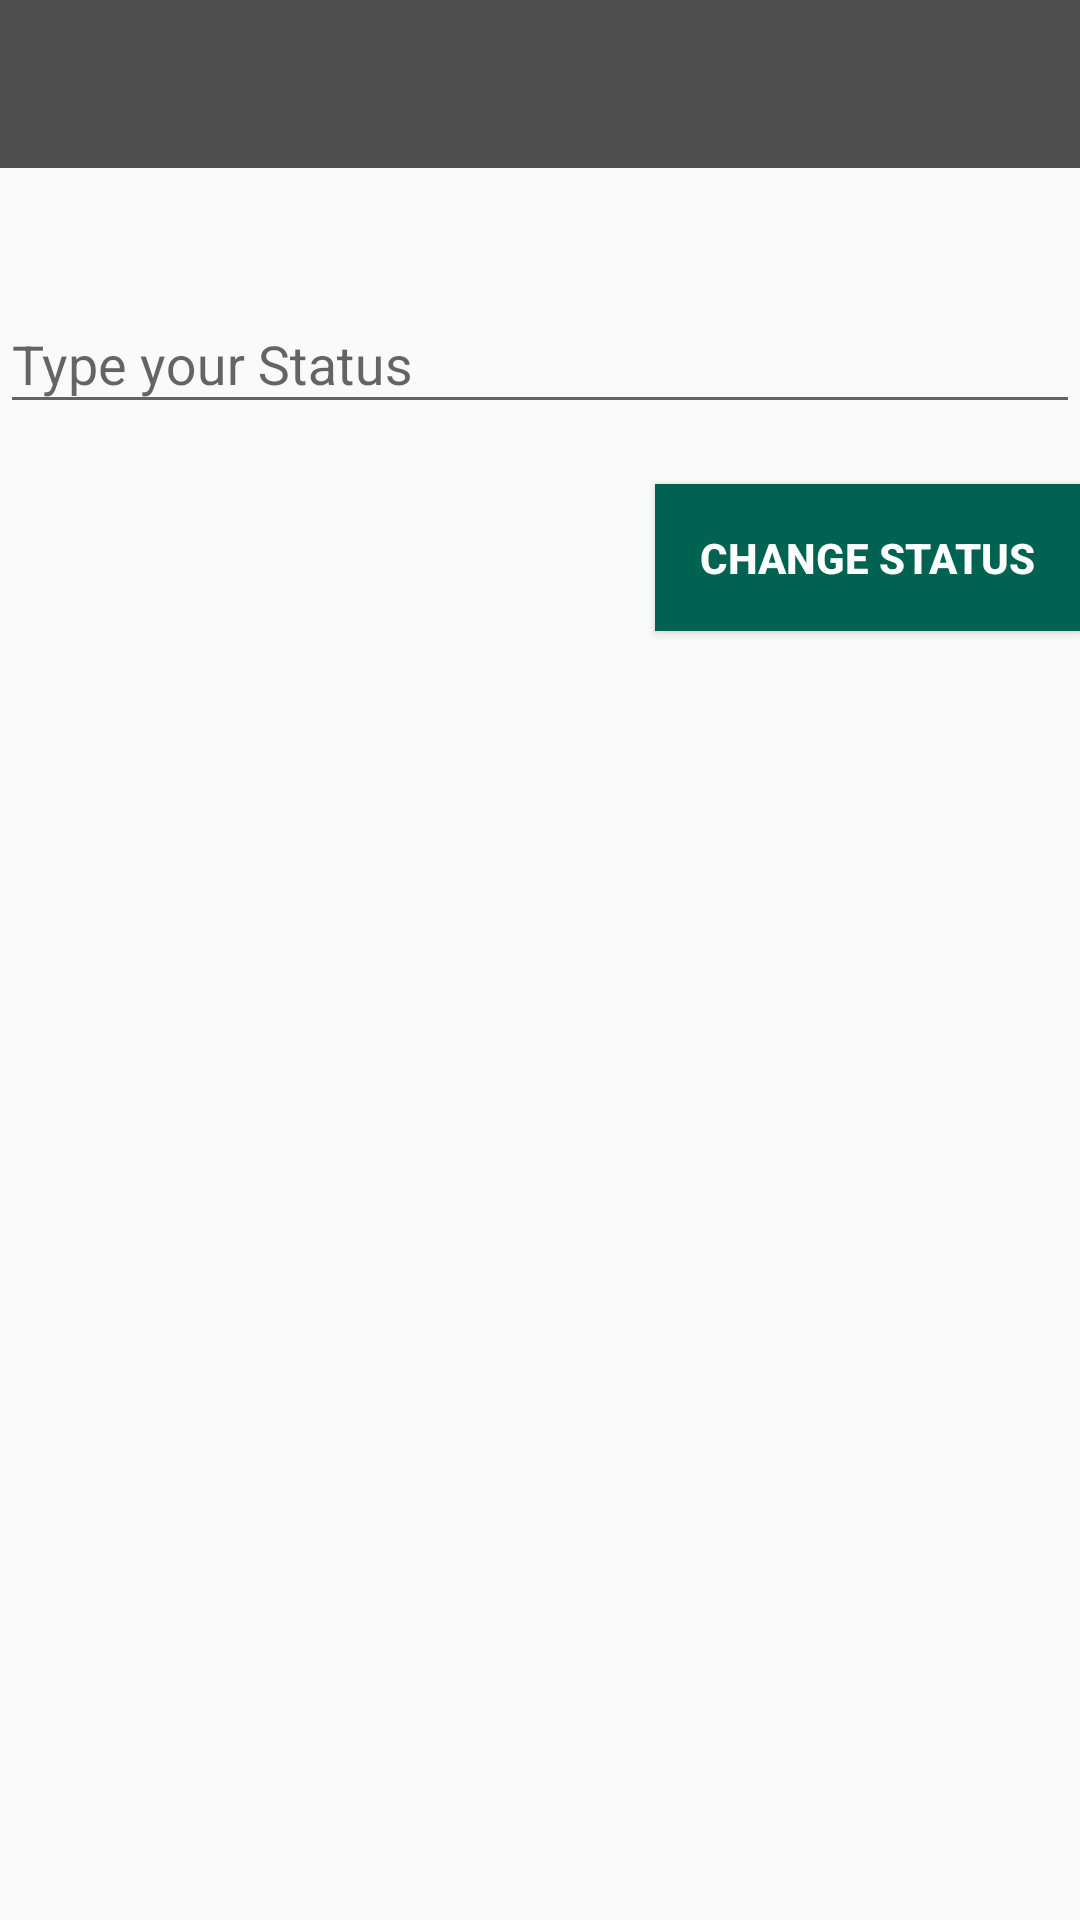

Layout XML and referenced resources for this Android screen:
<!-- AndroidManifest.xml: application theme AppTheme -->
<!-- res/layout/activity_status.xml -->
<?xml version="1.0" encoding="utf-8"?>
<RelativeLayout xmlns:android="http://schemas.android.com/apk/res/android"
    xmlns:app="http://schemas.android.com/apk/res-auto"
    xmlns:tools="http://schemas.android.com/tools"
    android:layout_width="match_parent"
    android:layout_height="match_parent"
    tools:context="com.example.shariqkhan.chatnsnap.StatusActivity">

    <include
        android:id="@+id/status_app_bar"
        layout="@layout/app_bar_layout" />

    <android.support.design.widget.TextInputLayout
        android:layout_width="match_parent"
        android:layout_height="wrap_content"
        android:layout_marginTop="33dp"
        android:layout_below="@+id/status_app_bar"
        android:layout_alignParentStart="true"
        android:id="@+id/status_change">

        <EditText
            android:layout_width="match_parent"
            android:layout_height="wrap_content"
            android:hint="Type your Status" />
    </android.support.design.widget.TextInputLayout>

    <Button
        android:id="@+id/status_button"
        android:layout_width="wrap_content"
        android:layout_height="wrap_content"
        android:layout_alignParentEnd="true"
        android:layout_below="@+id/status_change"
        android:padding="15dp"
        android:layout_marginTop="20dp"
        android:text="Change Status"
        android:textStyle="bold"
        android:background="@color/colorAccent"
        android:textColor="#fff"
        />

</RelativeLayout>
<!-- res/layout/app_bar_layout.xml (included above) -->
<?xml version="1.0" encoding="utf-8"?>
<android.support.v7.widget.Toolbar xmlns:android="http://schemas.android.com/apk/res/android"
    xmlns:app="http://schemas.android.com/apk/res-auto"
    android:orientation="vertical"
    android:layout_width="match_parent"
    android:background="@color/colorPrimary"
    android:id="@+id/main_app_bar"
    app:titleTextColor="#fff"

    android:layout_height="wrap_content">

</android.support.v7.widget.Toolbar>
<!-- resources referenced by this layout -->
<resources>
  <color name="colorAccent">#006352</color>
  <color name="colorPrimary">#4d4d4d</color>
  <style name="AppTheme" parent="Theme.AppCompat.Light.NoActionBar">
          
          <item name="colorPrimary">@color/colorPrimary</item>
          <item name="colorPrimaryDark">@color/colorPrimaryDark</item>
          <item name="colorAccent">@color/colorAccent</item>
  
          
          
      
      
          
          
      </style>
  <color name="colorPrimaryDark">#333333</color>
</resources>
